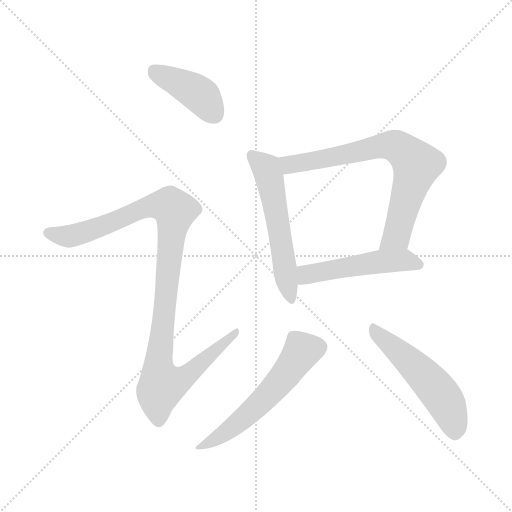
t = 0.00 s
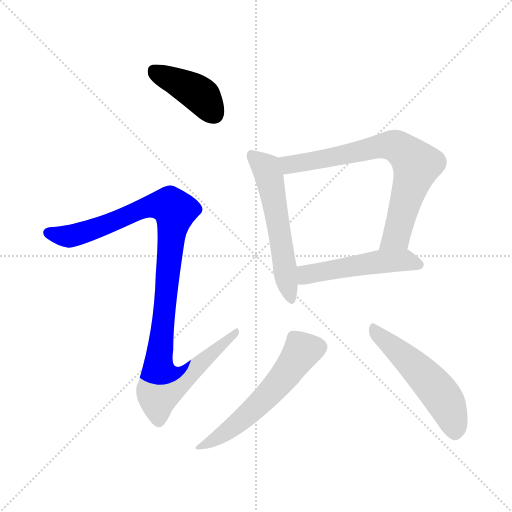
t = 1.15 s
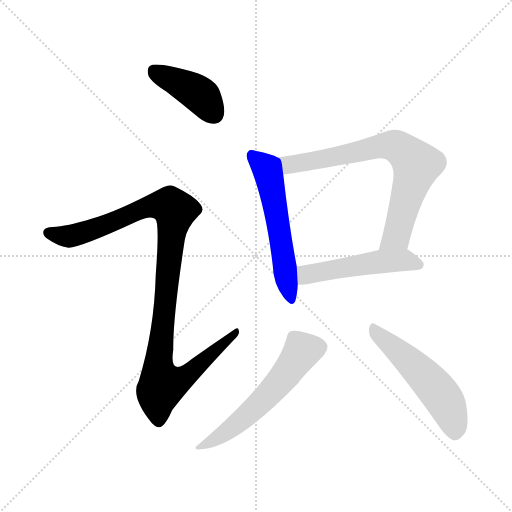
t = 2.29 s
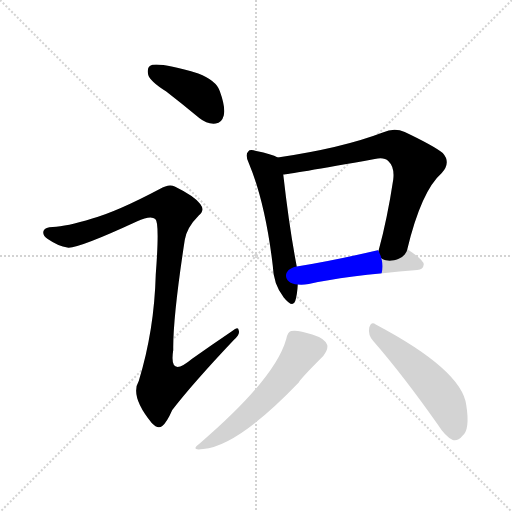
t = 3.44 s
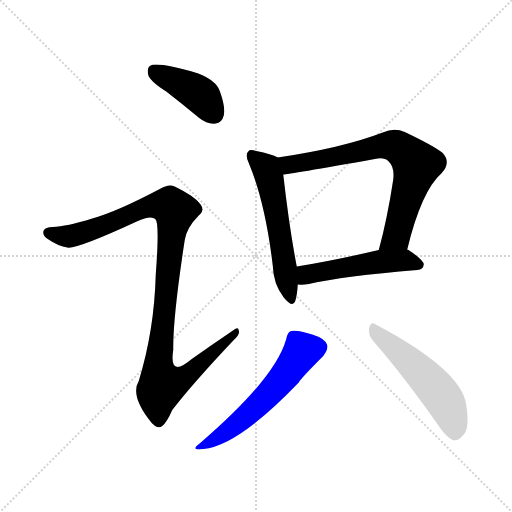
t = 4.58 s
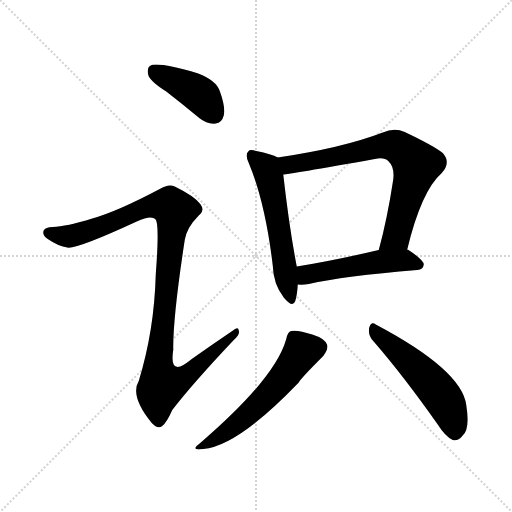
t = 5.73 s

The animated SVG that drew these frames (rendered in a browser with its animation timeline set to each time). Animation: 7 CSS @keyframes rules; one cycle of 5.73 s.

<svg version="1.1" viewBox="0 0 1024 1024" xmlns="http://www.w3.org/2000/svg">
  <g stroke="lightgray" stroke-dasharray="1,1" stroke-width="1" transform="scale(4, 4)">
    <line x1="0" y1="0" x2="256" y2="256"></line>
    <line x1="256" y1="0" x2="0" y2="256"></line>
    <line x1="128" y1="0" x2="128" y2="256"></line>
    <line x1="0" y1="128" x2="256" y2="128"></line>
  </g>
<g transform="scale(1, -1) translate(0, -900)">
   <style type="text/css">
    @keyframes keyframes0 {
      from {
       stroke: blue;
       stroke-dashoffset: 412;
       stroke-width: 128;
       }
       57% {
       animation-timing-function: step-end;
       stroke: blue;
       stroke-dashoffset: 0;
       stroke-width: 128;
       }
       to {
       stroke: black;
       stroke-width: 1024;
       }
       }
       #make-me-a-hanzi-animation-0 {
         animation: keyframes0 0.585286s both;
         animation-delay: 0.000000s;
         animation-timing-function: linear;
       }
    @keyframes keyframes1 {
      from {
       stroke: blue;
       stroke-dashoffset: 1060;
       stroke-width: 128;
       }
       78% {
       animation-timing-function: step-end;
       stroke: blue;
       stroke-dashoffset: 0;
       stroke-width: 128;
       }
       to {
       stroke: black;
       stroke-width: 1024;
       }
       }
       #make-me-a-hanzi-animation-1 {
         animation: keyframes1 1.112630s both;
         animation-delay: 0.585286s;
         animation-timing-function: linear;
       }
    @keyframes keyframes2 {
      from {
       stroke: blue;
       stroke-dashoffset: 558;
       stroke-width: 128;
       }
       64% {
       animation-timing-function: step-end;
       stroke: blue;
       stroke-dashoffset: 0;
       stroke-width: 128;
       }
       to {
       stroke: black;
       stroke-width: 1024;
       }
       }
       #make-me-a-hanzi-animation-2 {
         animation: keyframes2 0.704102s both;
         animation-delay: 1.697917s;
         animation-timing-function: linear;
       }
    @keyframes keyframes3 {
      from {
       stroke: blue;
       stroke-dashoffset: 728;
       stroke-width: 128;
       }
       70% {
       animation-timing-function: step-end;
       stroke: blue;
       stroke-dashoffset: 0;
       stroke-width: 128;
       }
       to {
       stroke: black;
       stroke-width: 1024;
       }
       }
       #make-me-a-hanzi-animation-3 {
         animation: keyframes3 0.842448s both;
         animation-delay: 2.402018s;
         animation-timing-function: linear;
       }
    @keyframes keyframes4 {
      from {
       stroke: blue;
       stroke-dashoffset: 503;
       stroke-width: 128;
       }
       62% {
       animation-timing-function: step-end;
       stroke: blue;
       stroke-dashoffset: 0;
       stroke-width: 128;
       }
       to {
       stroke: black;
       stroke-width: 1024;
       }
       }
       #make-me-a-hanzi-animation-4 {
         animation: keyframes4 0.659342s both;
         animation-delay: 3.244466s;
         animation-timing-function: linear;
       }
    @keyframes keyframes5 {
      from {
       stroke: blue;
       stroke-dashoffset: 565;
       stroke-width: 128;
       }
       65% {
       animation-timing-function: step-end;
       stroke: blue;
       stroke-dashoffset: 0;
       stroke-width: 128;
       }
       to {
       stroke: black;
       stroke-width: 1024;
       }
       }
       #make-me-a-hanzi-animation-5 {
         animation: keyframes5 0.709798s both;
         animation-delay: 3.903809s;
         animation-timing-function: linear;
       }
    @keyframes keyframes6 {
      from {
       stroke: blue;
       stroke-dashoffset: 519;
       stroke-width: 128;
       }
       63% {
       animation-timing-function: step-end;
       stroke: blue;
       stroke-dashoffset: 0;
       stroke-width: 128;
       }
       to {
       stroke: black;
       stroke-width: 1024;
       }
       }
       #make-me-a-hanzi-animation-6 {
         animation: keyframes6 0.672363s both;
         animation-delay: 4.613607s;
         animation-timing-function: linear;
       }
</style>
<path d="M 332.5 717.0 Q 363.5 693.0 398.5 664.0 Q 414.5 651.0 431.5 653.0 Q 443.5 654.0 447.5 669.0 Q 451.5 685.0 439.5 718.0 Q 432.5 739.0 396.5 753.0 Q 312.5 778.0 299.5 768.0 Q 293.5 764.0 296.5 750.0 Q 300.5 737.0 332.5 717.0 Z" fill="lightgray"></path> 
<path d="M 184.5 463.0 Q 132.5 447.0 105.5 446.0 Q 90.5 446.0 87.5 439.0 Q 83.5 430.0 95.5 422.0 Q 117.5 407.0 134.5 405.0 Q 152.5 401.0 273.5 457.0 Q 301.5 470.0 310.5 462.0 Q 319.5 456.0 311.5 351.0 Q 308.5 239.0 277.5 138.0 Q 259.5 108.0 303.5 54.0 Q 315.5 41.0 324.5 48.0 Q 333.5 55.0 344.5 80.0 Q 384.5 132.0 467.5 220.0 Q 480.5 232.0 477.5 239.0 Q 476.5 248.0 464.5 238.0 Q 424.5 211.0 383.5 182.0 Q 337.5 143.0 346.5 200.0 Q 345.5 264.0 369.5 420.0 Q 373.5 445.0 397.5 469.0 Q 410.5 479.0 400.5 492.0 Q 388.5 508.0 349.5 527.0 Q 337.5 533.0 319.5 522.0 Q 234.5 477.0 184.5 463.0 Z" fill="lightgray"></path> 
<path d="M 555.5 585.0 Q 543.5 592.0 512.5 598.0 Q 499.5 602.0 496.5 597.0 Q 489.5 591.0 497.5 574.0 Q 530.5 495.0 545.5 369.0 Q 546.5 332.0 567.5 305.0 Q 585.5 283.0 590.5 298.0 Q 594.5 311.0 595.5 331.0 L 593.5 367.0 Q 578.5 445.0 566.5 551.0 C 563.5 581.0 562.5 582.0 555.5 585.0 Z" fill="lightgray"></path> 
<path d="M 814.5 401.0 Q 842.5 518.0 883.5 554.0 Q 902.5 575.0 885.5 594.0 Q 866.5 609.0 809.5 636.0 Q 788.5 645.0 765.5 635.0 Q 684.5 604.0 555.5 585.0 C 525.5 580.0 536.5 547.0 566.5 551.0 Q 575.5 551.0 749.5 582.0 Q 768.5 586.0 776.5 578.0 Q 789.5 566.0 786.5 541.0 Q 774.5 462.0 757.5 400.0 C 749.5 371.0 807.5 372.0 814.5 401.0 Z" fill="lightgray"></path> 
<path d="M 595.5 331.0 Q 605.5 330.0 617.5 332.0 Q 686.5 348.0 834.5 360.0 Q 846.5 361.0 847.5 371.0 Q 847.5 380.0 815.5 401.0 L 814.5 401.0 L 757.5 400.0 Q 663.5 378.0 593.5 367.0 C 563.5 362.0 565.5 332.0 595.5 331.0 Z" fill="lightgray"></path> 
<path d="M 572.5 222.0 Q 550.5 143.0 400.5 14.0 Q 378.5 -2.0 406.5 2.0 Q 475.5 8.0 597.5 135.0 Q 600.5 142.0 646.5 188.0 Q 656.5 201.0 654.5 210.0 Q 650.5 223.0 624.5 231.0 Q 594.5 241.0 582.5 238.0 Q 575.5 237.0 572.5 222.0 Z" fill="lightgray"></path> 
<path d="M 746.5 218.0 Q 806.5 149.0 875.5 51.0 Q 890.5 27.0 905.5 20.0 Q 915.5 17.0 924.5 28.0 Q 940.5 40.0 932.5 90.0 Q 923.5 160.0 751.5 251.0 Q 742.5 258.0 738.5 245.0 Q 735.5 230.0 746.5 218.0 Z" fill="lightgray"></path> 
      <clipPath id="make-me-a-hanzi-clip-0">
      <path d="M 332.5 717.0 Q 363.5 693.0 398.5 664.0 Q 414.5 651.0 431.5 653.0 Q 443.5 654.0 447.5 669.0 Q 451.5 685.0 439.5 718.0 Q 432.5 739.0 396.5 753.0 Q 312.5 778.0 299.5 768.0 Q 293.5 764.0 296.5 750.0 Q 300.5 737.0 332.5 717.0 Z" fill="lightgray"></path>
      </clipPath>
      <path clip-path="url(#make-me-a-hanzi-clip-0)" d="M 305.5 760.0 L 399.5 711.0 L 429.5 671.0 " fill="none" id="make-me-a-hanzi-animation-0" stroke-dasharray="284 568" stroke-linecap="round"></path>

      <clipPath id="make-me-a-hanzi-clip-1">
      <path d="M 184.5 463.0 Q 132.5 447.0 105.5 446.0 Q 90.5 446.0 87.5 439.0 Q 83.5 430.0 95.5 422.0 Q 117.5 407.0 134.5 405.0 Q 152.5 401.0 273.5 457.0 Q 301.5 470.0 310.5 462.0 Q 319.5 456.0 311.5 351.0 Q 308.5 239.0 277.5 138.0 Q 259.5 108.0 303.5 54.0 Q 315.5 41.0 324.5 48.0 Q 333.5 55.0 344.5 80.0 Q 384.5 132.0 467.5 220.0 Q 480.5 232.0 477.5 239.0 Q 476.5 248.0 464.5 238.0 Q 424.5 211.0 383.5 182.0 Q 337.5 143.0 346.5 200.0 Q 345.5 264.0 369.5 420.0 Q 373.5 445.0 397.5 469.0 Q 410.5 479.0 400.5 492.0 Q 388.5 508.0 349.5 527.0 Q 337.5 533.0 319.5 522.0 Q 234.5 477.0 184.5 463.0 Z" fill="lightgray"></path>
      </clipPath>
      <path clip-path="url(#make-me-a-hanzi-clip-1)" d="M 96.5 435.0 L 133.5 427.0 L 153.5 431.0 L 305.5 489.0 L 340.5 488.0 L 350.5 479.0 L 316.5 167.0 L 323.5 132.0 L 345.5 135.0 L 374.5 149.0 L 471.5 236.0 " fill="none" id="make-me-a-hanzi-animation-1" stroke-dasharray="932 1864" stroke-linecap="round"></path>

      <clipPath id="make-me-a-hanzi-clip-2">
      <path d="M 555.5 585.0 Q 543.5 592.0 512.5 598.0 Q 499.5 602.0 496.5 597.0 Q 489.5 591.0 497.5 574.0 Q 530.5 495.0 545.5 369.0 Q 546.5 332.0 567.5 305.0 Q 585.5 283.0 590.5 298.0 Q 594.5 311.0 595.5 331.0 L 593.5 367.0 Q 578.5 445.0 566.5 551.0 C 563.5 581.0 562.5 582.0 555.5 585.0 Z" fill="lightgray"></path>
      </clipPath>
      <path clip-path="url(#make-me-a-hanzi-clip-2)" d="M 503.5 589.0 L 531.5 564.0 L 540.5 539.0 L 579.5 304.0 " fill="none" id="make-me-a-hanzi-animation-2" stroke-dasharray="430 860" stroke-linecap="round"></path>

      <clipPath id="make-me-a-hanzi-clip-3">
      <path d="M 814.5 401.0 Q 842.5 518.0 883.5 554.0 Q 902.5 575.0 885.5 594.0 Q 866.5 609.0 809.5 636.0 Q 788.5 645.0 765.5 635.0 Q 684.5 604.0 555.5 585.0 C 525.5 580.0 536.5 547.0 566.5 551.0 Q 575.5 551.0 749.5 582.0 Q 768.5 586.0 776.5 578.0 Q 789.5 566.0 786.5 541.0 Q 774.5 462.0 757.5 400.0 C 749.5 371.0 807.5 372.0 814.5 401.0 Z" fill="lightgray"></path>
      </clipPath>
      <path clip-path="url(#make-me-a-hanzi-clip-3)" d="M 567.5 558.0 L 585.5 573.0 L 659.5 583.0 L 768.5 609.0 L 803.5 601.0 L 832.5 570.0 L 830.5 558.0 L 792.5 427.0 L 764.5 406.0 " fill="none" id="make-me-a-hanzi-animation-3" stroke-dasharray="600 1200" stroke-linecap="round"></path>

      <clipPath id="make-me-a-hanzi-clip-4">
      <path d="M 595.5 331.0 Q 605.5 330.0 617.5 332.0 Q 686.5 348.0 834.5 360.0 Q 846.5 361.0 847.5 371.0 Q 847.5 380.0 815.5 401.0 L 814.5 401.0 L 757.5 400.0 Q 663.5 378.0 593.5 367.0 C 563.5 362.0 565.5 332.0 595.5 331.0 Z" fill="lightgray"></path>
      </clipPath>
      <path clip-path="url(#make-me-a-hanzi-clip-4)" d="M 600.5 337.0 L 616.5 352.0 L 737.5 374.0 L 813.5 380.0 L 837.5 371.0 " fill="none" id="make-me-a-hanzi-animation-4" stroke-dasharray="375 750" stroke-linecap="round"></path>

      <clipPath id="make-me-a-hanzi-clip-5">
      <path d="M 572.5 222.0 Q 550.5 143.0 400.5 14.0 Q 378.5 -2.0 406.5 2.0 Q 475.5 8.0 597.5 135.0 Q 600.5 142.0 646.5 188.0 Q 656.5 201.0 654.5 210.0 Q 650.5 223.0 624.5 231.0 Q 594.5 241.0 582.5 238.0 Q 575.5 237.0 572.5 222.0 Z" fill="lightgray"></path>
      </clipPath>
      <path clip-path="url(#make-me-a-hanzi-clip-5)" d="M 639.5 206.0 L 604.5 199.0 L 568.5 147.0 L 513.5 88.0 L 466.5 46.0 L 410.5 11.0 " fill="none" id="make-me-a-hanzi-animation-5" stroke-dasharray="437 874" stroke-linecap="round"></path>

      <clipPath id="make-me-a-hanzi-clip-6">
      <path d="M 746.5 218.0 Q 806.5 149.0 875.5 51.0 Q 890.5 27.0 905.5 20.0 Q 915.5 17.0 924.5 28.0 Q 940.5 40.0 932.5 90.0 Q 923.5 160.0 751.5 251.0 Q 742.5 258.0 738.5 245.0 Q 735.5 230.0 746.5 218.0 Z" fill="lightgray"></path>
      </clipPath>
      <path clip-path="url(#make-me-a-hanzi-clip-6)" d="M 749.5 238.0 L 843.5 154.0 L 877.5 116.0 L 900.5 75.0 L 909.5 37.0 " fill="none" id="make-me-a-hanzi-animation-6" stroke-dasharray="391 782" stroke-linecap="round"></path>

</g>
</svg>
